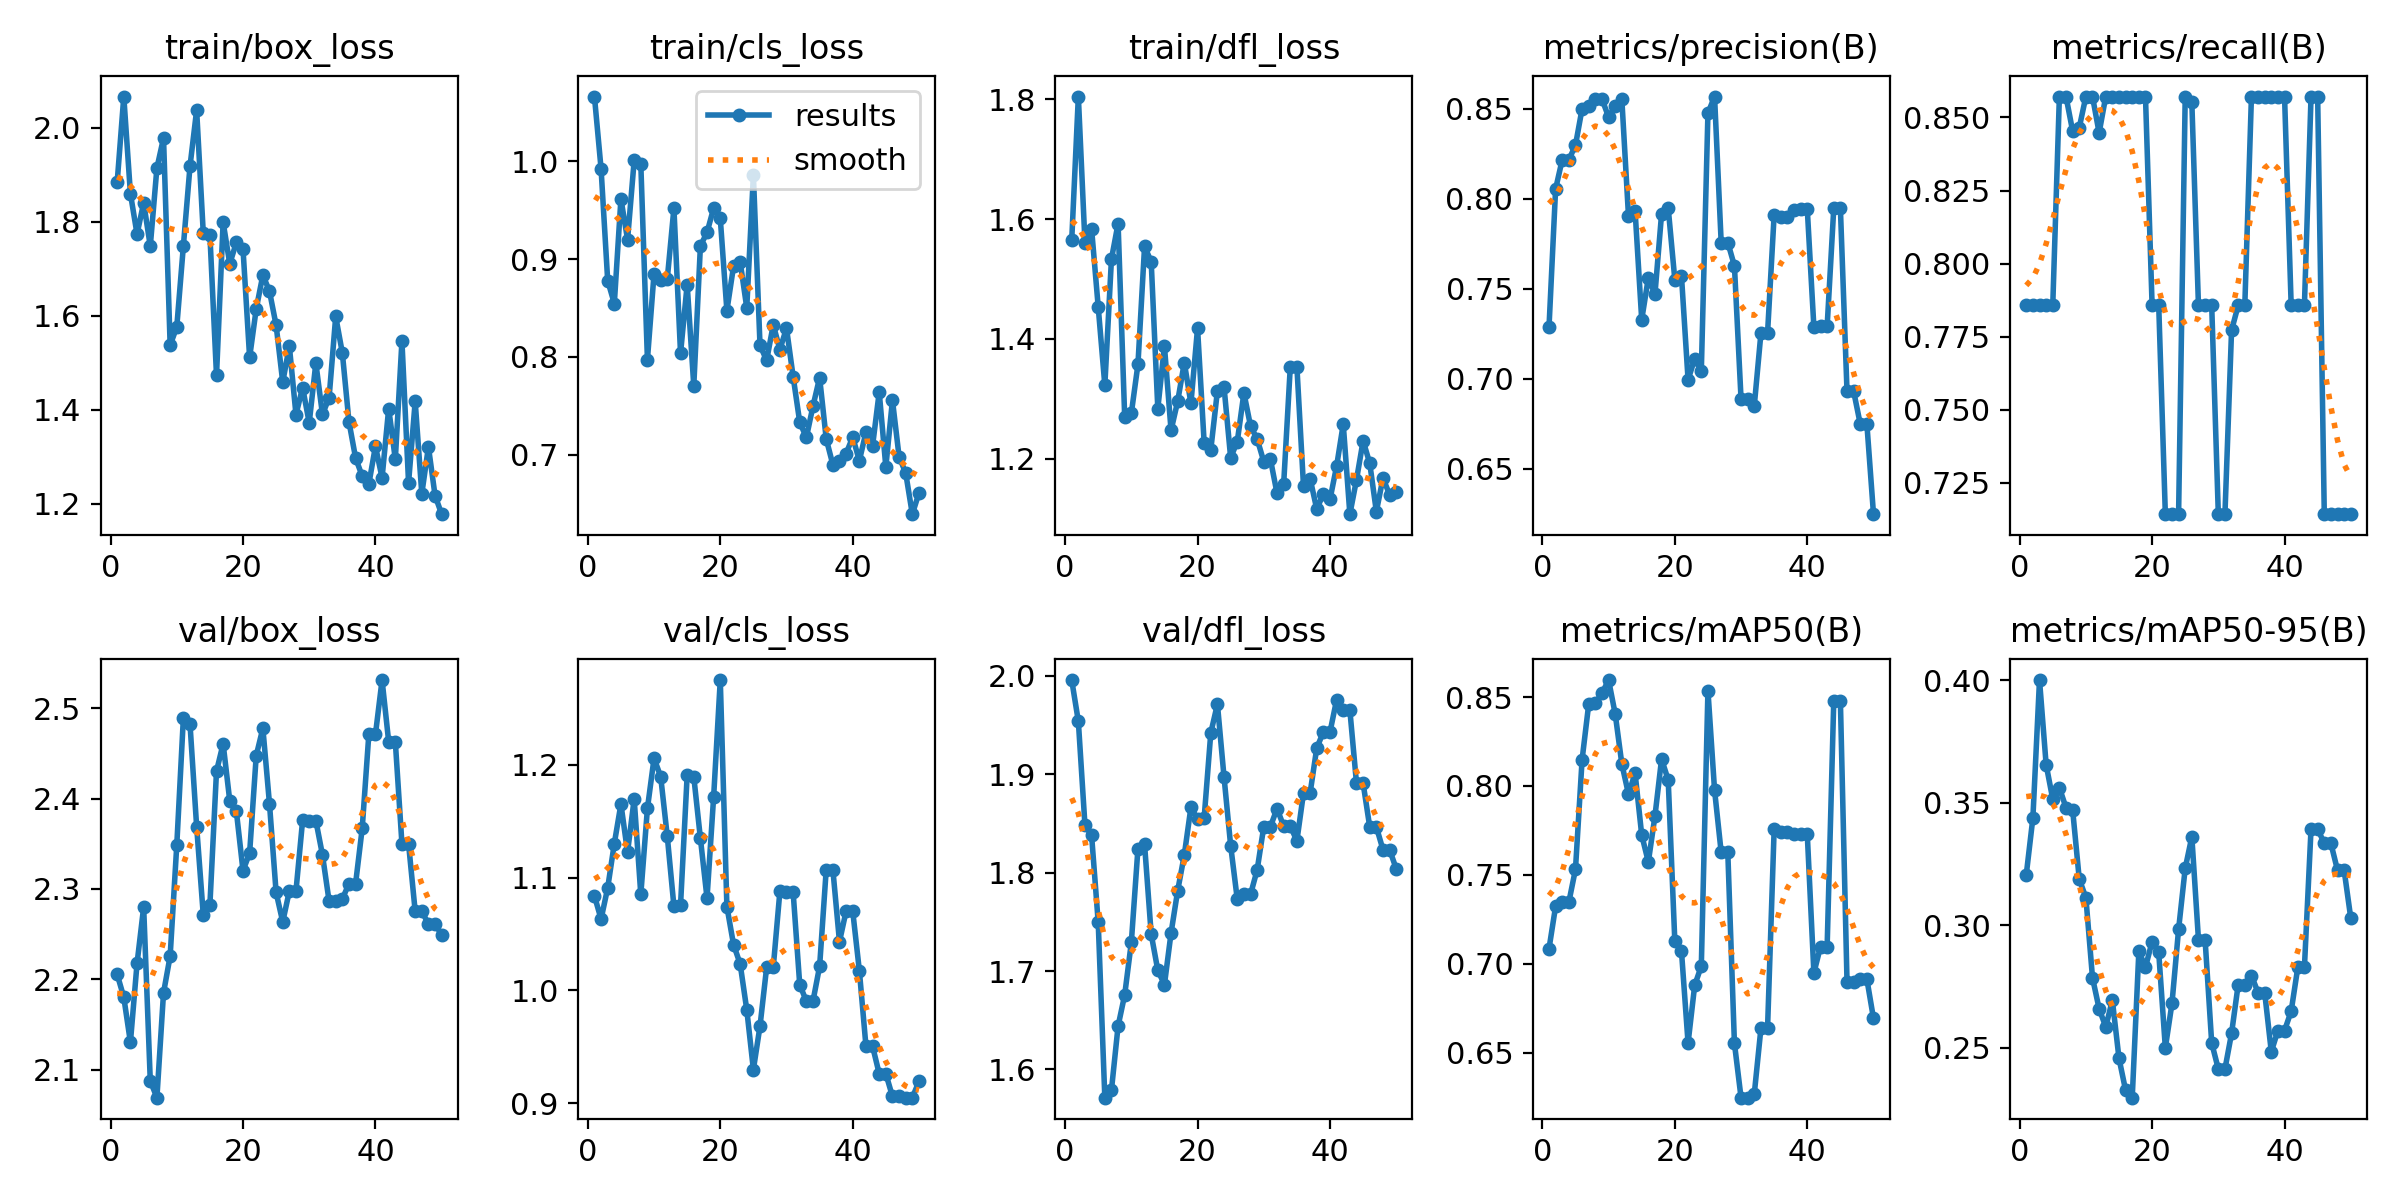

The data file committed next to this chart (first rows):
epoch, time, train/box_loss, train/cls_loss, train/dfl_loss, metrics/precision(B), metrics/recall(B), metrics/mAP50(B), metrics/mAP50-95(B), val/box_loss, val/cls_loss, val/dfl_loss, lr/pg0, lr/pg1, lr/pg2
1, 45.72, 1.884, 1.066, 1.565, 0.7285, 0.7857, 0.7084, 0.3206, 2.205, 1.084, 1.996, 2e-05, 2e-05, 2e-05
2, 88.51, 2.067, 0.9923, 1.805, 0.8055, 0.7857, 0.7323, 0.3439, 2.18, 1.063, 1.954, 5.8812e-05, 5.8812e-05, 5.8812e-05
3, 126, 1.86, 0.878, 1.561, 0.8218, 0.7857, 0.7348, 0.4002, 2.13, 1.091, 1.848, 9.604e-05, 9.604e-05, 9.604e-05
4, 198.8, 1.774, 0.8545, 1.584, 0.8217, 0.7857, 0.7347, 0.3656, 2.217, 1.13, 1.838, 0.0001317, 0.0001317, 0.0001317
5, 257.7, 1.84, 0.9617, 1.453, 0.8298, 0.7857, 0.7532, 0.3515, 2.28, 1.165, 1.749, 0.0001657, 0.0001657, 0.0001657
6, 298.8, 1.748, 0.9198, 1.322, 0.8501, 0.8571, 0.8148, 0.3562, 2.088, 1.123, 1.571, 0.0001982, 0.0001982, 0.0001982
7, 340.6, 1.914, 1.001, 1.533, 0.8514, 0.8571, 0.8461, 0.348, 2.069, 1.17, 1.579, 0.0002291, 0.0002291, 0.0002291
8, 378.7, 1.978, 0.9973, 1.593, 0.8553, 0.8454, 0.8465, 0.3472, 2.185, 1.085, 1.644, 0.0002584, 0.0002584, 0.0002584
9, 413, 1.537, 0.7973, 1.269, 0.8555, 0.8465, 0.8522, 0.3189, 2.226, 1.161, 1.676, 0.0002861, 0.0002861, 0.0002861
10, 448.6, 1.576, 0.885, 1.275, 0.8454, 0.8571, 0.8596, 0.3113, 2.348, 1.206, 1.729, 0.0003123, 0.0003123, 0.0003123
11, 489.1, 1.749, 0.8785, 1.357, 0.8516, 0.8571, 0.8405, 0.2785, 2.49, 1.19, 1.824, 0.0003368, 0.0003368, 0.0003368
12, 524.6, 1.919, 0.8799, 1.554, 0.8552, 0.8447, 0.8124, 0.2658, 2.482, 1.136, 1.829, 0.0003598, 0.0003598, 0.0003598
13, 559, 2.038, 0.9519, 1.529, 0.7907, 0.8571, 0.7954, 0.2585, 2.369, 1.075, 1.738, 0.0003812, 0.0003812, 0.0003812
14, 598.4, 1.777, 0.8036, 1.283, 0.7933, 0.8571, 0.8072, 0.2693, 2.272, 1.076, 1.701, 0.000401, 0.000401, 0.000401
15, 633.1, 1.772, 0.8739, 1.388, 0.7328, 0.8571, 0.7724, 0.2456, 2.282, 1.191, 1.686, 0.0004192, 0.0004192, 0.0004192
16, 667.6, 1.473, 0.7703, 1.247, 0.756, 0.8571, 0.7573, 0.2325, 2.43, 1.189, 1.739, 0.0004359, 0.0004359, 0.0004359
17, 708.8, 1.799, 0.9135, 1.296, 0.747, 0.8571, 0.7831, 0.2295, 2.461, 1.135, 1.782, 0.0004509, 0.0004509, 0.0004509
18, 750.5, 1.711, 0.9271, 1.36, 0.7916, 0.8571, 0.8151, 0.2893, 2.398, 1.082, 1.818, 0.0004644, 0.0004644, 0.0004644
19, 787.8, 1.756, 0.9521, 1.292, 0.7949, 0.8571, 0.8034, 0.2828, 2.386, 1.172, 1.866, 0.0004763, 0.0004763, 0.0004763
20, 821.5, 1.743, 0.9415, 1.418, 0.7551, 0.7857, 0.7127, 0.2933, 2.32, 1.275, 1.854, 0.0004866, 0.0004866, 0.0004866
21, 854.6, 1.511, 0.8473, 1.226, 0.7573, 0.7857, 0.7073, 0.2888, 2.34, 1.074, 1.856, 0.0004953, 0.0004953, 0.0004953
22, 887.6, 1.615, 0.8924, 1.215, 0.6995, 0.7143, 0.6554, 0.2499, 2.448, 1.041, 1.942, 0.0005024, 0.0005024, 0.0005024
23, 918.5, 1.687, 0.8974, 1.313, 0.7109, 0.7143, 0.6879, 0.268, 2.478, 1.024, 1.971, 0.000508, 0.000508, 0.000508
24, 950.4, 1.652, 0.8502, 1.319, 0.7044, 0.7143, 0.6987, 0.2983, 2.394, 0.983, 1.897, 0.0005119, 0.0005119, 0.0005119
25, 983, 1.58, 0.9858, 1.201, 0.8476, 0.8571, 0.8537, 0.3232, 2.296, 0.9299, 1.827, 0.0005143, 0.0005143, 0.0005143
26, 1014, 1.459, 0.8118, 1.228, 0.8568, 0.8551, 0.7976, 0.3362, 2.264, 0.9684, 1.773, 0.0005151, 0.0005151, 0.0005151
27, 1045, 1.535, 0.7964, 1.309, 0.7757, 0.7857, 0.7627, 0.2941, 2.298, 1.02, 1.778, 0.0005143, 0.0005143, 0.0005143
28, 1076, 1.39, 0.8328, 1.254, 0.7757, 0.7857, 0.7627, 0.2941, 2.298, 1.02, 1.778, 0.0005119, 0.0005119, 0.0005119
29, 1107, 1.447, 0.8075, 1.233, 0.7628, 0.7857, 0.6553, 0.2519, 2.376, 1.088, 1.803, 0.000508, 0.000508, 0.000508
30, 1138, 1.372, 0.8294, 1.195, 0.6887, 0.7143, 0.6247, 0.2412, 2.376, 1.087, 1.847, 0.0005024, 0.0005024, 0.0005024
31, 1170, 1.499, 0.7799, 1.199, 0.6887, 0.7143, 0.6247, 0.2412, 2.376, 1.087, 1.847, 0.0004953, 0.0004953, 0.0004953
32, 1202, 1.39, 0.7332, 1.142, 0.685, 0.7772, 0.6269, 0.2558, 2.338, 1.005, 1.865, 0.0004866, 0.0004866, 0.0004866
33, 1233, 1.425, 0.7176, 1.157, 0.7252, 0.7857, 0.6636, 0.2757, 2.287, 0.9906, 1.847, 0.0004763, 0.0004763, 0.0004763
34, 1267, 1.598, 0.7497, 1.352, 0.7252, 0.7857, 0.6636, 0.2757, 2.287, 0.9906, 1.847, 0.0004644, 0.0004644, 0.0004644
35, 1303, 1.521, 0.7788, 1.354, 0.7912, 0.8571, 0.7758, 0.2794, 2.289, 1.021, 1.832, 0.000451, 0.000451, 0.000451
36, 1336, 1.375, 0.7161, 1.154, 0.7898, 0.8571, 0.7743, 0.2725, 2.306, 1.107, 1.881, 0.0004359, 0.0004359, 0.0004359
37, 1368, 1.297, 0.6898, 1.166, 0.7898, 0.8571, 0.7743, 0.2725, 2.306, 1.107, 1.881, 0.0004193, 0.0004193, 0.0004193
38, 1400, 1.259, 0.6936, 1.115, 0.7937, 0.8571, 0.7728, 0.2483, 2.367, 1.043, 1.927, 0.0004011, 0.0004011, 0.0004011
39, 1434, 1.242, 0.7012, 1.141, 0.7943, 0.8571, 0.7728, 0.257, 2.471, 1.07, 1.943, 0.0003813, 0.0003813, 0.0003813
40, 1466, 1.322, 0.718, 1.132, 0.7943, 0.8571, 0.7728, 0.257, 2.471, 1.07, 1.943, 0.0003599, 0.0003599, 0.0003599
41, 1500, 1.255, 0.6939, 1.187, 0.7286, 0.7857, 0.6949, 0.2649, 2.531, 1.018, 1.976, 0.000337, 0.000337, 0.000337
42, 1532, 1.403, 0.7231, 1.257, 0.7291, 0.7857, 0.7096, 0.2827, 2.463, 0.9505, 1.965, 0.0003124, 0.0003124, 0.0003124
43, 1563, 1.294, 0.7093, 1.107, 0.7291, 0.7857, 0.7096, 0.2827, 2.463, 0.9505, 1.965, 0.0002863, 0.0002863, 0.0002863
44, 1595, 1.546, 0.764, 1.164, 0.7948, 0.8571, 0.8479, 0.3393, 2.35, 0.9262, 1.891, 0.0002586, 0.0002586, 0.0002586
45, 1628, 1.244, 0.6876, 1.23, 0.7948, 0.8571, 0.8479, 0.3393, 2.35, 0.9262, 1.891, 0.0002293, 0.0002293, 0.0002293
46, 1662, 1.418, 0.7557, 1.192, 0.693, 0.7143, 0.69, 0.3334, 2.275, 0.9061, 1.846, 0.0001984, 0.0001984, 0.0001984
47, 1701, 1.221, 0.6981, 1.111, 0.693, 0.7143, 0.69, 0.3334, 2.275, 0.9061, 1.846, 0.0001659, 0.0001659, 0.0001659
48, 1737, 1.321, 0.6813, 1.167, 0.6748, 0.7143, 0.6914, 0.3224, 2.261, 0.905, 1.823, 0.0001319, 0.0001319, 0.0001319
49, 1773, 1.217, 0.6393, 1.14, 0.6748, 0.7143, 0.6914, 0.3224, 2.261, 0.905, 1.823, 9.6224e-05, 9.6224e-05, 9.6224e-05
50, 1809, 1.178, 0.6609, 1.144, 0.6247, 0.7143, 0.6693, 0.3029, 2.249, 0.9194, 1.804, 5.9004e-05, 5.9004e-05, 5.9004e-05
